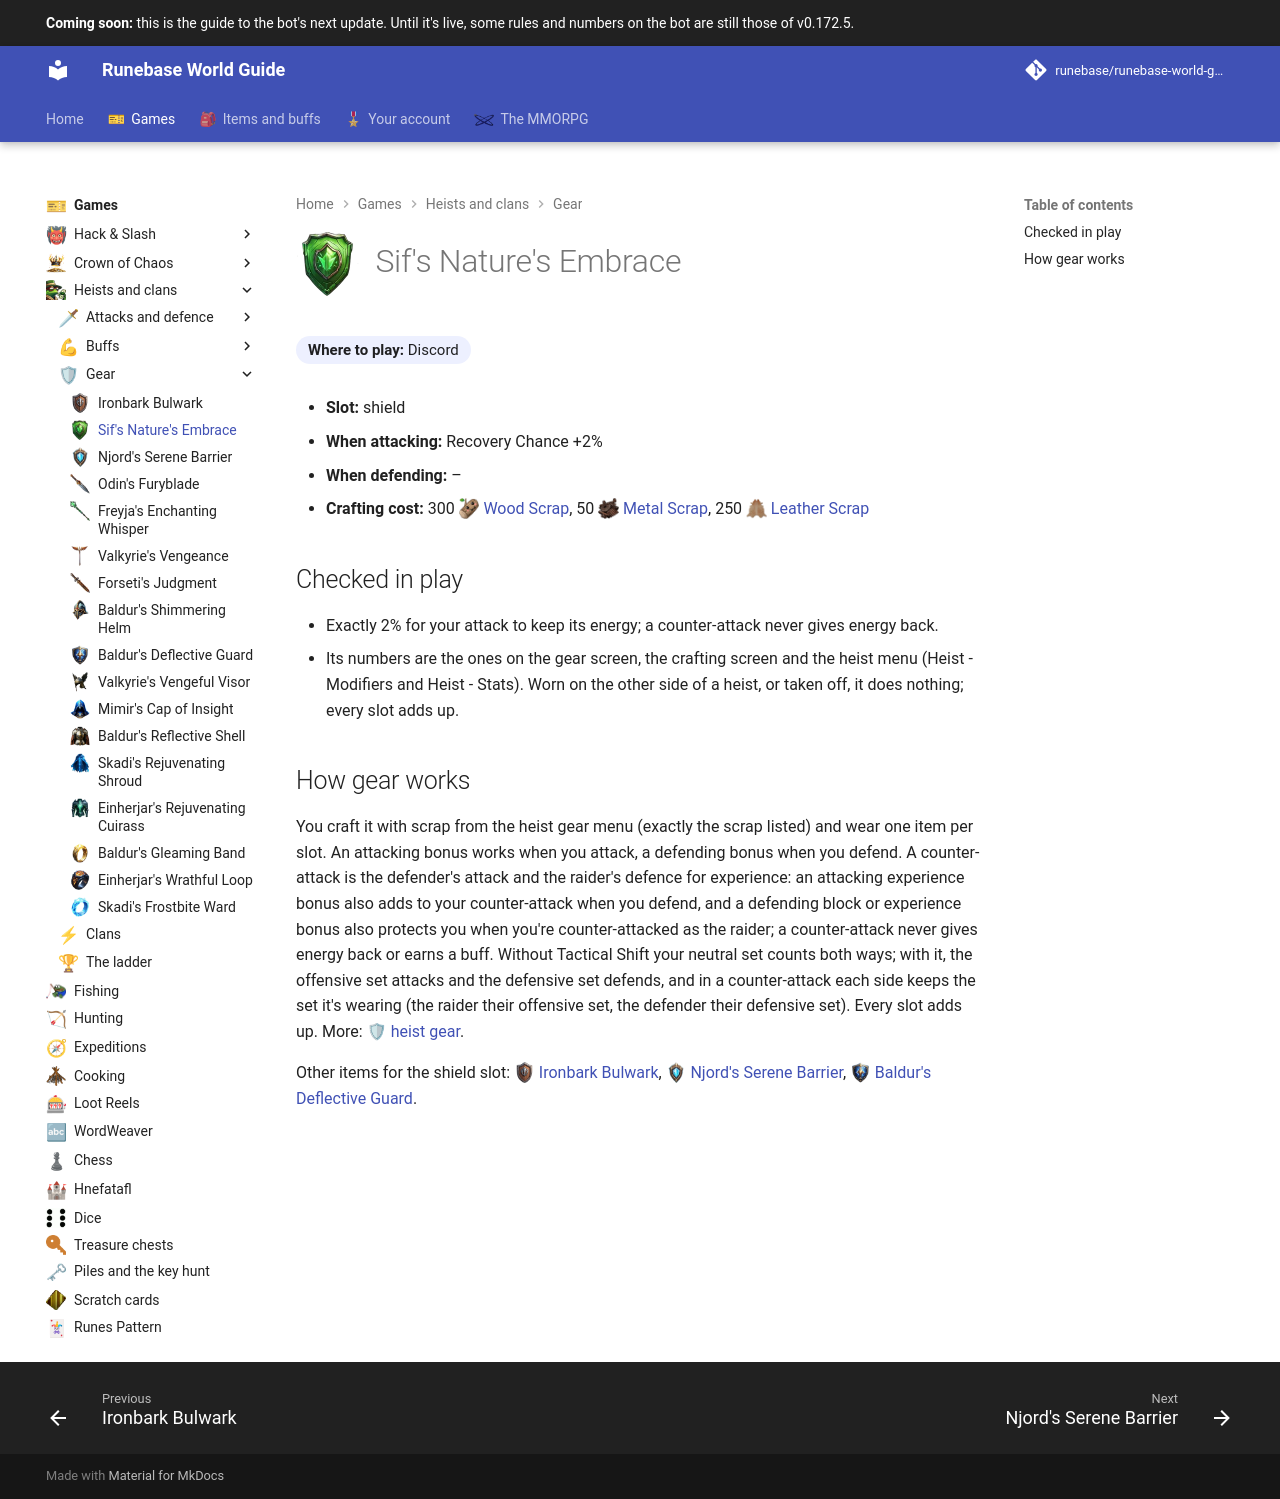

repository: Runebase/runebase-world-guide · page: next/games/heists-and-clans/gear/sifs-natures-embrace/index.html · generator: mkdocs

---
title: "Sif's Nature's Embrace"
icon: guide/nav
nav_icon: "assets/icons/heist-gear/sifs-natures-embrace.webp"
---

# ![Sif's Nature's Embrace](../../../assets/icons/heist-gear/sifs-natures-embrace.webp){ .gi .gi-title width="64" height="64" loading="lazy" } Sif's Nature's Embrace

**Where to play:** Discord
{ .where-to-play }

- **Slot:** shield
- **When attacking:** Recovery Chance +2%
- **When defending:** –
- **Crafting cost:** 300 <span class="gi-m">![](../../../assets/icons/item/wood-scrap.webp){ .gi .gi-mention width="20" height="20" loading="lazy" }&nbsp;[Wood Scrap](../../../items/materials/scrap.md#wood-scrap)</span>, 50 <span class="gi-m">![](../../../assets/icons/item/metal-scrap.webp){ .gi .gi-mention width="20" height="20" loading="lazy" }&nbsp;[Metal Scrap](../../../items/materials/scrap.md#metal-scrap)</span>, 250 <span class="gi-m">![](../../../assets/icons/item/leather-scrap.webp){ .gi .gi-mention width="20" height="20" loading="lazy" }&nbsp;[Leather Scrap](../../../items/materials/scrap.md#leather-scrap)</span>

## Checked in play

- Exactly 2% for your attack to keep its energy; a counter-attack never gives energy back.
- Its numbers are the ones on the gear screen, the crafting screen and the heist menu (Heist - Modifiers and Heist - Stats). Worn on the other side of a heist, or taken off, it does nothing; every slot adds up.

## How gear works

You craft it with scrap from the heist gear menu (exactly the scrap listed) and wear one item per slot. An attacking bonus works when you attack, a defending bonus when you defend. A counter-attack is the defender's attack and the raider's defence for experience: an attacking experience bonus also adds to your counter-attack when you defend, and a defending block or experience bonus also protects you when you're counter-attacked as the raider; a counter-attack never gives energy back or earns a buff. Without Tactical Shift your neutral set counts both ways; with it, the offensive set attacks and the defensive set defends, and in a counter-attack each side keeps the set it's wearing (the raider their offensive set, the defender their defensive set). Every slot adds up. More: <span class="gi-m">🛡&nbsp;[heist gear](index.md)</span>.

Other items for the shield slot: <span class="gi-m">![](../../../assets/icons/heist-gear/ironbark-bulwark.webp){ .gi .gi-mention width="20" height="20" loading="lazy" }&nbsp;[Ironbark Bulwark](ironbark-bulwark.md)</span>, <span class="gi-m">![](../../../assets/icons/heist-gear/njords-serene-barrier.webp){ .gi .gi-mention width="20" height="20" loading="lazy" }&nbsp;[Njord's Serene Barrier](njords-serene-barrier.md)</span>, <span class="gi-m">![](../../../assets/icons/heist-gear/baldurs-deflective-guard.webp){ .gi .gi-mention width="20" height="20" loading="lazy" }&nbsp;[Baldur's Deflective Guard](baldurs-deflective-guard.md)</span>.
